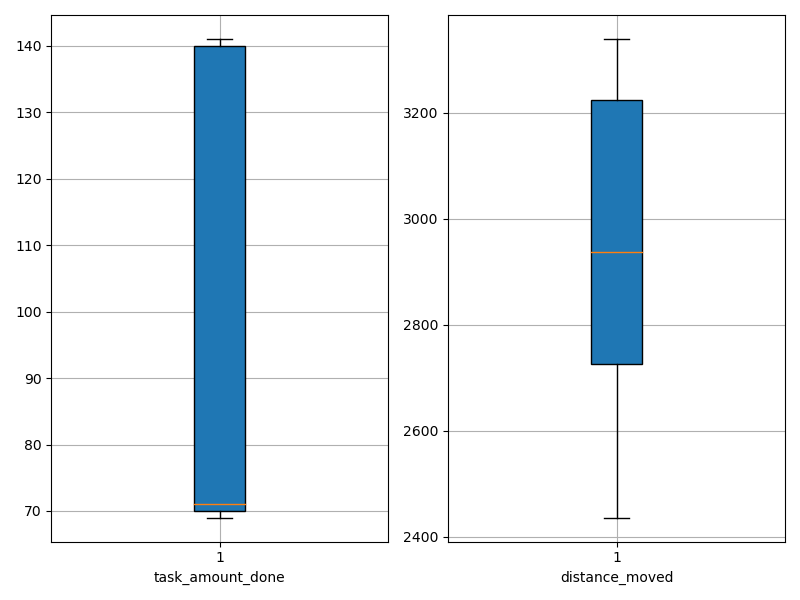

Source data for this figure (header and first rows):
agent_id, task_amount_done, distance_moved
0, 140.0, 2436
1, 70.0, 3031
2, 71.0, 3297
3, 139.0, 2819
4, 70.0, 3293
5, 140.0, 2677
6, 139.0, 2678
7, 70.0, 3267
8, 140.0, 2736
9, 140.0, 2671
10, 69.0, 3072
11, 70.0, 3291
12, 140.0, 2875
13, 71.0, 2949
14, 71.0, 3339
15, 71.0, 2900
16, 139.0, 2841
17, 139.0, 2651
18, 70.0, 3294
19, 71.0, 3064
20, 140.0, 2924
21, 71.0, 2901
22, 69.0, 3173
23, 70.0, 3326
24, 71.0, 2752
25, 140.0, 2625
26, 70.0, 2989
27, 70.0, 3268
28, 69.0, 3242
29, 69.0, 3199
30, 141.0, 2697
31, 70.0, 3219
32, 69.0, 3205
33, 140.0, 2689
34, 140.0, 2750
35, 141.0, 2478
36, 139.0, 2686
37, 71.0, 2949
38, 140.0, 2768
39, 70.0, 3293
